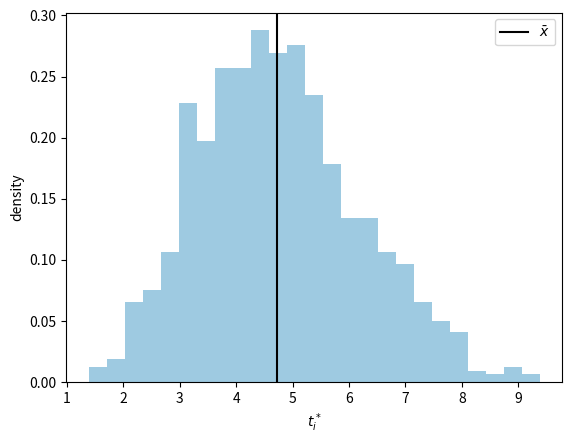

This chart was generated by the following Python code:
# Nonparametric bootstrap replicates of the sample mean
# Script of the lecture notes of PHAS0083 (UCL); the preamble below is shared by all scripts.

import numpy as np
import matplotlib.pyplot as plt
from matplotlib.colors import to_rgb
from types import SimpleNamespace
from scipy import stats, optimize, integrate, special
from scipy.stats import (norm, poisson, binom, chi2,
                         expon, gamma, gaussian_kde)
from scipy.optimize import minimize, minimize_scalar
from math import comb

rng = np.random.default_rng(42)

# colours by kind of object (see the Coding Conventions)
col = SimpleNamespace(
    hist="#9ecae1",  # histogram of a sample; prior
    pdf="#1f77b4",   # pdf or pmf of a model; posterior
    cdf="#ff7f0e",   # cdf, survival function, power
    emp="#2ca02c",   # sampled points, EDF, KDE, runs
    like="#6a51a3",  # likelihood, likelihood ratio
    data="black",    # observed data and statistics
    ref="#525252",   # exact or approximate curve
    thr="#525252",   # threshold, critical value, reading
    path="#ff7f0e",  # line over a heat map: path, contour
)
ref = dict(color=col.ref, ls="--")  # style of exact curves
thr = dict(color=col.thr, ls=":")   # style of thresholds


def shades(color, n):
    """n shades of a colour: dark, itself, light."""
    rgb = np.array(to_rgb(color))
    dark, light = 0.35 * rgb, rgb + (1 - rgb) * 0.55
    result = []
    for t in np.linspace(0, 1, n):
        a, b, u = (dark, rgb, 2 * t) if t < 0.5 else \
            (rgb, light, 2 * t - 1)
        result.append(a + (b - a) * u)
    return result


# ------------------------------------------------------------

x = np.array([3.54, 5.13, 2.84, 4.48, 1.03, 16.92,
              0.05, 14.05, 2.88, 1.50, 2.71, 1.56])
n = x.size
x_bar = x.mean()
B = 999

# resample the data with replacement
x_star = rng.choice(x, size=(B, n), replace=True)
t_star = x_star.mean(axis=1)

bias_B = t_star.mean() - x_bar
var_B = t_star.var(ddof=1)
print(f"Bias_B*(mean) = {bias_B:.3f}")
print(f"Var_B*(mean)  = {var_B:.3f}")

fig, ax = plt.subplots()
ax.hist(t_star, bins=25, density=True, color=col.hist)
ax.axvline(x_bar, color=col.data, label=r"$\bar{x}$")
ax.set_xlabel("$t^*_i$")
ax.set_ylabel("density")
ax.legend()

plt.show()
